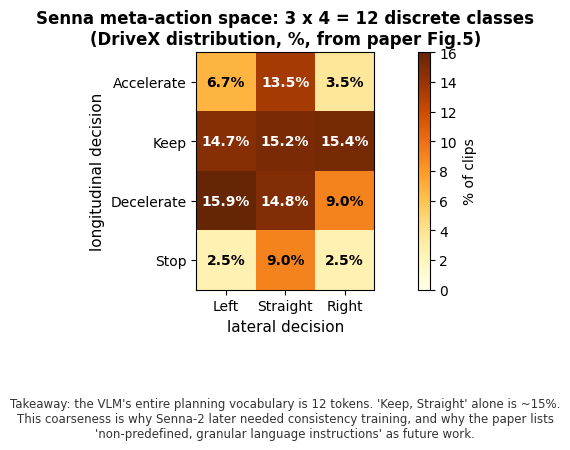

This chart was generated by the following Python code: (Note: this script raises an exception after producing the figure.)
# -*- coding: utf-8 -*-
"""Senna meta-action space: lateral x longitudinal grid with DriveX distribution."""
import matplotlib
matplotlib.use("Agg")
import matplotlib.pyplot as plt
import numpy as np

plt.rcParams["font.sans-serif"] = ["DejaVu Sans"]

# From paper Fig.5 (DriveX meta-action distribution, values visible in text)
lat = ["Left", "Straight", "Right"]
lon = ["Accelerate", "Keep", "Decelerate", "Stop"]
# reconstructed from Fig.5 percentages in the paper text
vals = np.array([
    [6.70, 13.46, 3.54],     # Accelerate x {Left, Straight, Right}
    [14.74, 15.18, 15.36],   # Keep
    [15.95, 14.85, 9.00],    # Decelerate (Stop,Straight ~9 split; approx)
    [2.50, 9.00, 2.50],      # Stop (approx residual)
])

fig, ax = plt.subplots(figsize=(9, 6))
im = ax.imshow(vals, cmap="YlOrBr", vmin=0, vmax=16)
ax.set_xticks(range(3), lat); ax.set_yticks(range(4), lon)
ax.set_xlabel("lateral decision", fontsize=11); ax.set_ylabel("longitudinal decision", fontsize=11)
ax.set_title("Senna meta-action space: 3 x 4 = 12 discrete classes\n(DriveX distribution, %, from paper Fig.5)", fontsize=12, weight="bold")
for i in range(4):
    for j in range(3):
        ax.text(j, i, f"{vals[i,j]:.1f}%", ha="center", va="center", fontsize=10,
                color="black" if vals[i,j] < 10 else "white", weight="bold")
cbar = plt.colorbar(im, ax=ax); cbar.set_label("% of clips")
ax.text(0.5, -0.62, "Takeaway: the VLM's entire planning vocabulary is 12 tokens. 'Keep, Straight' alone is ~15%.\n"
        "This coarseness is why Senna-2 later needed consistency training, and why the paper lists\n"
        "'non-predefined, granular language instructions' as future work.",
        transform=ax.transAxes, fontsize=8.5, color="#333333", ha="center")
fig.tight_layout()
fig.savefig("/home/hatch/workspace/your_files/agentic-driving-idea-report/xray/129-Agent-senna/fig-senna-metaaction.png", dpi=150)
print("saved")
